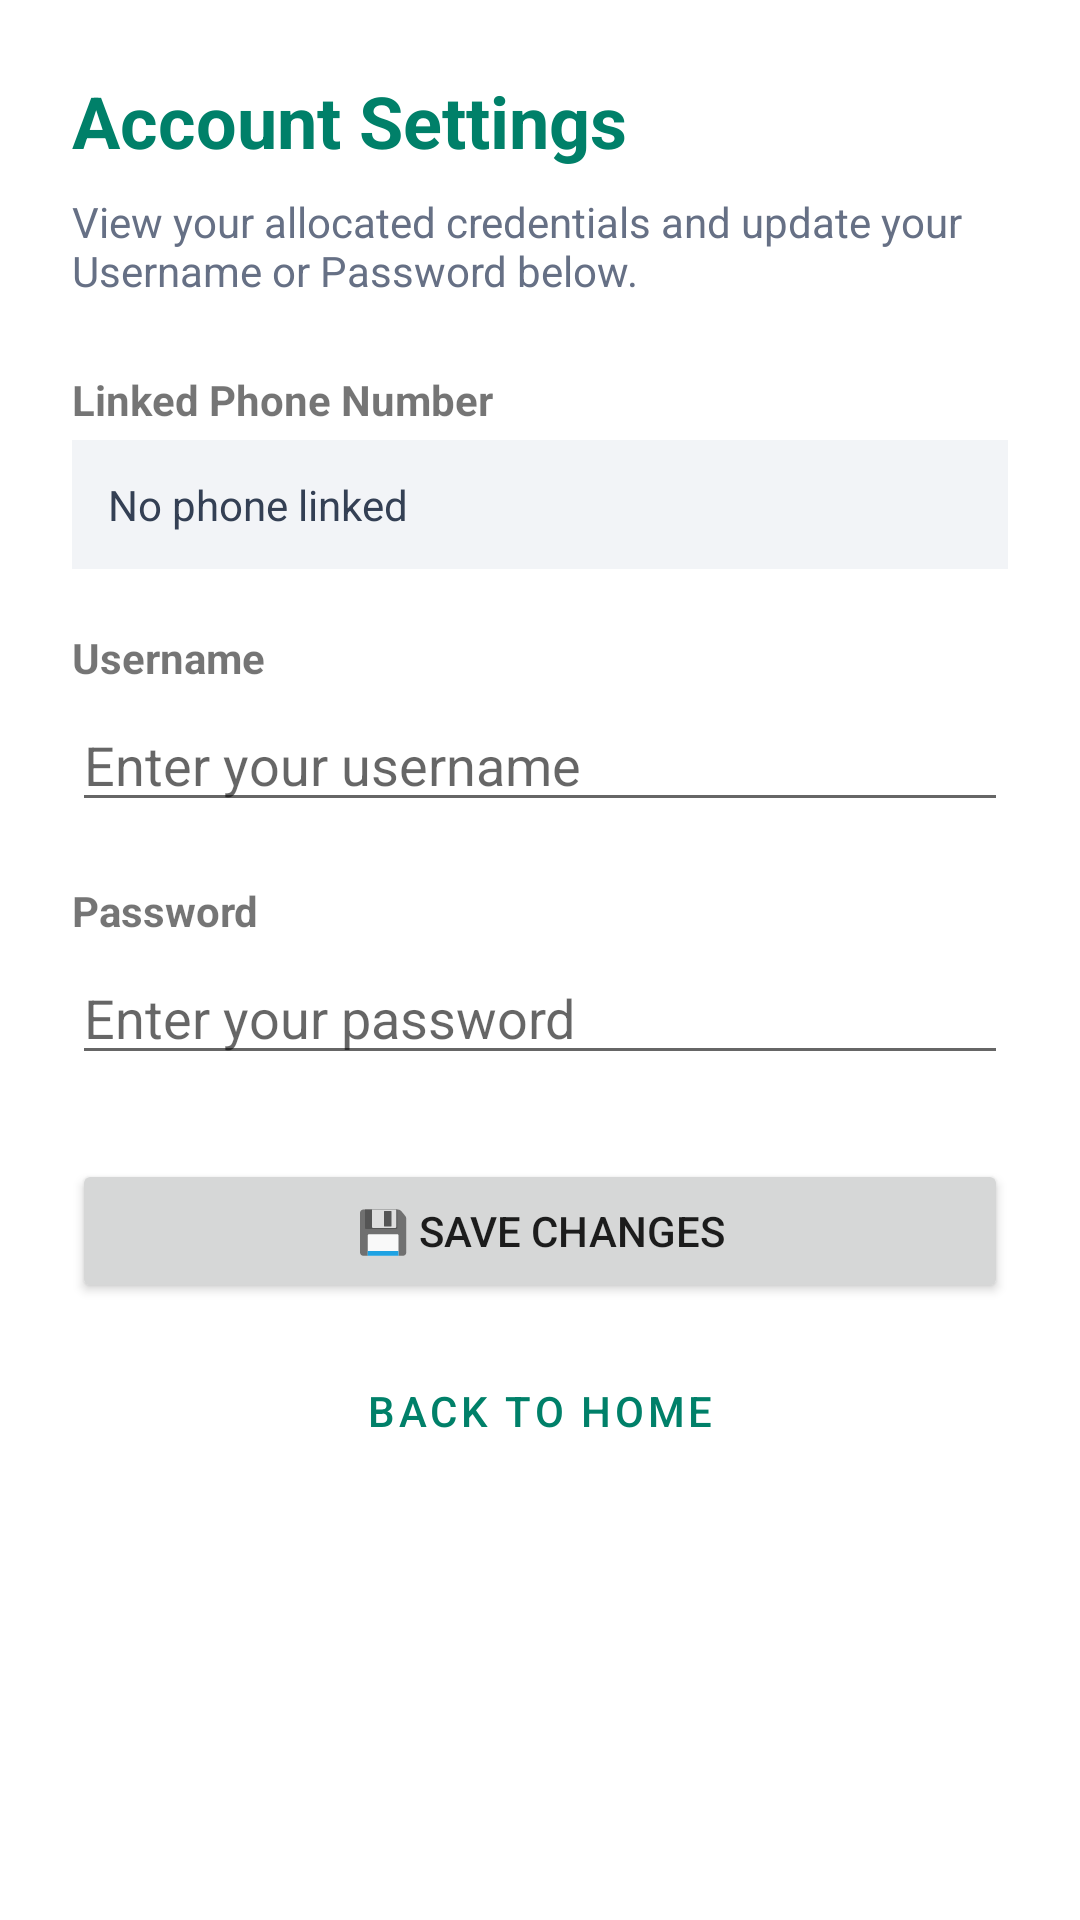

Layout XML and referenced resources for this Android screen:
<!-- AndroidManifest.xml: application theme Theme.ChatApp -->
<!-- res/layout/activity_settings.xml -->
<?xml version="1.0" encoding="utf-8"?>
<ScrollView xmlns:android="http://schemas.android.com/apk/res/android"
    xmlns:tools="http://schemas.android.com/tools"
    android:layout_width="match_parent"
    android:layout_height="match_parent"
    android:fillViewport="true"
    tools:context=".activities.SettingsActivity">

    <LinearLayout
        android:layout_width="match_parent"
        android:layout_height="wrap_content"
        android:orientation="vertical"
        android:padding="24dp">

        <TextView
            android:layout_width="match_parent"
            android:layout_height="wrap_content"
            android:text="Account Settings"
            android:textSize="24sp"
            android:textStyle="bold"
            android:textColor="@color/purple_700"
            android:layout_marginBottom="8dp" />

        <TextView
            android:layout_width="match_parent"
            android:layout_height="wrap_content"
            android:text="View your allocated credentials and update your Username or Password below."
            android:textSize="14sp"
            android:textColor="#667085"
            android:layout_marginBottom="24dp" />

        <TextView
            android:layout_width="wrap_content"
            android:layout_height="wrap_content"
            android:text="Linked Phone Number"
            android:textStyle="bold"
            android:layout_marginBottom="4dp" />

        <TextView
            android:id="@+id/settings_phone_display"
            android:layout_width="match_parent"
            android:layout_height="wrap_content"
            android:text="No phone linked"
            android:padding="12dp"
            android:background="#F2F4F7"
            android:textColor="#344054"
            android:layout_marginBottom="20dp" />

        <TextView
            android:layout_width="wrap_content"
            android:layout_height="wrap_content"
            android:text="Username"
            android:textStyle="bold"
            android:layout_marginBottom="4dp" />

        <EditText
            android:id="@+id/settings_username"
            android:layout_width="match_parent"
            android:layout_height="wrap_content"
            android:hint="Enter your username"
            android:inputType="text"
            android:layout_marginBottom="20dp" />

        <TextView
            android:layout_width="wrap_content"
            android:layout_height="wrap_content"
            android:text="Password"
            android:textStyle="bold"
            android:layout_marginBottom="4dp" />

        <EditText
            android:id="@+id/settings_password"
            android:layout_width="match_parent"
            android:layout_height="wrap_content"
            android:hint="Enter your password"
            android:inputType="textPassword"
            android:layout_marginBottom="28dp" />

        <Button
            android:id="@+id/btn_save_settings"
            android:layout_width="match_parent"
            android:layout_height="wrap_content"
            android:text="💾 Save Changes"
            android:layout_marginBottom="12dp" />

        <Button
            android:id="@+id/btn_cancel_settings"
            android:layout_width="match_parent"
            android:layout_height="wrap_content"
            android:text="Back to Home"
            style="@style/Widget.MaterialComponents.Button.OutlinedButton" />

    </LinearLayout>
</ScrollView>
<!-- resources referenced by this layout -->
<resources>
  <color name="purple_700">#008069</color>
  <style name="Theme.ChatApp" parent="Theme.MaterialComponents.DayNight.DarkActionBar">
          <item name="colorPrimary">@color/purple_700</item>
          <item name="colorPrimaryVariant">@color/purple_700</item>
          <item name="colorOnPrimary">@color/white</item>
          <item name="colorSecondary">@color/teal_200</item>
          <item name="colorSecondaryVariant">@color/teal_700</item>
          <item name="colorOnSecondary">@color/black</item>
          <item name="android:statusBarColor">?attr/colorPrimaryVariant</item>
      </style>
  <color name="white">#FFFFFFFF</color>
  <color name="teal_200">#25D366</color>
  <color name="teal_700">#128C7E</color>
  <color name="black">#FF000000</color>
</resources>
